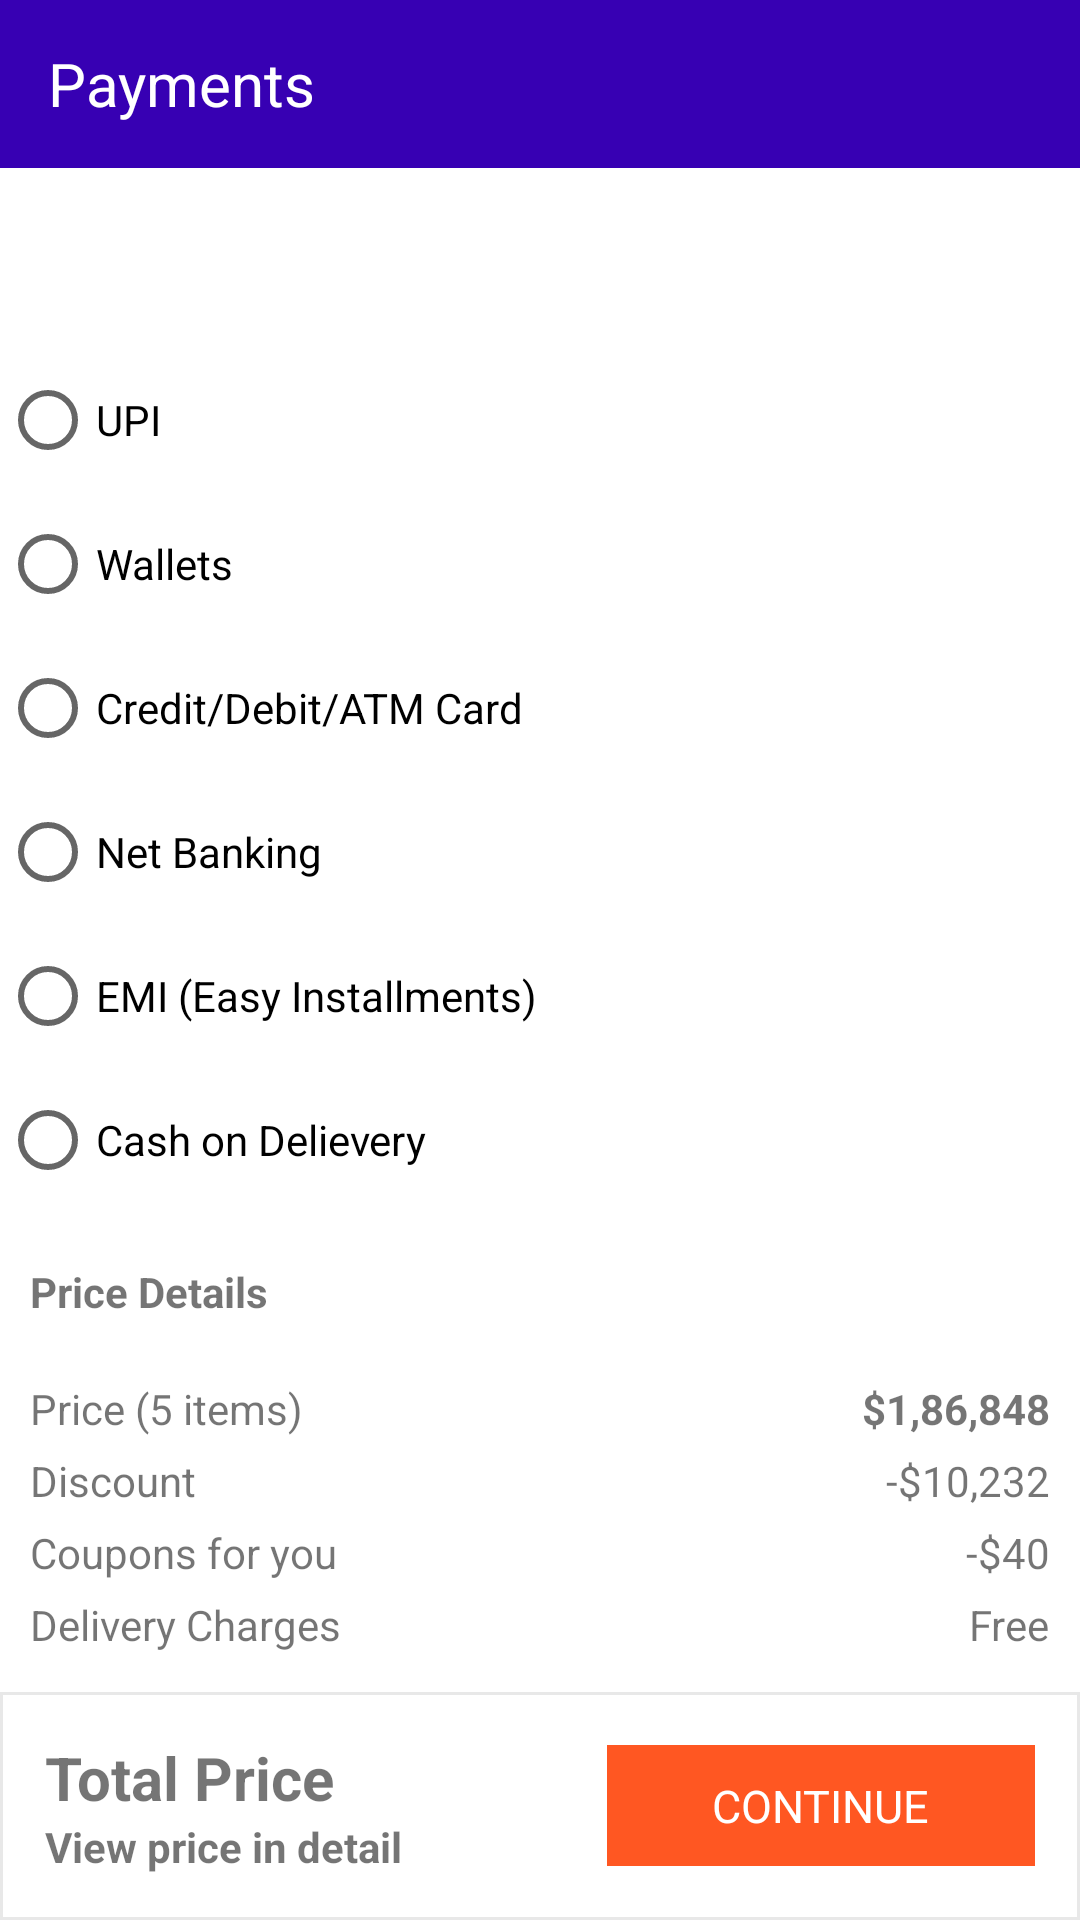

Android layout source for this screen:
<!-- AndroidManifest.xml: application theme Theme.RingoMart -->
<!-- res/layout/activity_payment.xml -->
<?xml version="1.0" encoding="utf-8"?>
<androidx.constraintlayout.widget.ConstraintLayout xmlns:android="http://schemas.android.com/apk/res/android"
    xmlns:app="http://schemas.android.com/apk/res-auto"
    xmlns:tools="http://schemas.android.com/tools"
    android:layout_width="match_parent"
    android:layout_height="match_parent"
    tools:context=".PaymentActivity">

    <Toolbar
        android:id="@+id/toolbar_payment"
        android:layout_width="match_parent"
        android:layout_height="wrap_content"
        android:background="@color/purple_700"
        app:layout_constraintEnd_toEndOf="parent"
        app:layout_constraintHorizontal_bias="0.5"
        app:layout_constraintStart_toStartOf="parent"
        app:layout_constraintTop_toTopOf="parent">

        <TextView
            android:layout_width="wrap_content"
            android:layout_height="wrap_content"
            android:text="Payments"
            android:textColor="@color/white"
            android:textSize="20dp" />

    </Toolbar>

    <ScrollView
        android:layout_width="match_parent"
        android:layout_height="wrap_content"
        app:layout_constraintEnd_toEndOf="parent"
        app:layout_constraintHorizontal_bias="0.5"
        app:layout_constraintStart_toStartOf="parent"
        app:layout_constraintTop_toBottomOf="@+id/toolbar_payment">

        <LinearLayout
            android:layout_width="match_parent"
            android:layout_height="wrap_content"
            android:orientation="vertical">

            <RelativeLayout
                android:layout_width="match_parent"
                android:layout_height="55dp"
                android:layout_marginBottom="5dp"
                android:background="@color/white"
                app:layout_constraintBottom_toBottomOf="parent"
                app:layout_constraintEnd_toEndOf="parent"
                app:layout_constraintHorizontal_bias="0.5"
                app:layout_constraintStart_toStartOf="parent"
                app:layout_constraintTop_toTopOf="parent">

            </RelativeLayout>

            <RelativeLayout
                android:layout_width="match_parent"
                android:layout_height="wrap_content"
                android:layout_marginBottom="5dp"
                android:background="@color/white"
                app:layout_constraintEnd_toEndOf="parent"
                app:layout_constraintHorizontal_bias="0.5"
                app:layout_constraintStart_toStartOf="parent">

                <RadioGroup
                    android:layout_width="match_parent"
                    android:layout_height="wrap_content">

                    <RadioButton
                        android:layout_width="wrap_content"
                        android:layout_height="wrap_content"
                        android:text="UPI" />

                    <RadioButton
                        android:layout_width="wrap_content"
                        android:layout_height="wrap_content"
                        android:text="Wallets" />

                    <RadioButton
                        android:layout_width="wrap_content"
                        android:layout_height="wrap_content"
                        android:text="Credit/Debit/ATM Card" />

                    <RadioButton
                        android:layout_width="wrap_content"
                        android:layout_height="wrap_content"
                        android:text="Net Banking" />

                    <RadioButton
                        android:layout_width="wrap_content"
                        android:layout_height="wrap_content"
                        android:text="EMI (Easy Installments)" />

                    <RadioButton
                        android:layout_width="wrap_content"
                        android:layout_height="wrap_content"
                        android:text="Cash on Delievery" />
                </RadioGroup>


            </RelativeLayout>


            <RelativeLayout
                android:layout_width="match_parent"
                android:layout_height="wrap_content"
                android:layout_marginBottom="15dp"
                android:background="@color/white">

                <TextView
                    android:id="@+id/heading"
                    android:layout_width="wrap_content"
                    android:layout_height="wrap_content"
                    android:layout_marginLeft="10dp"
                    android:layout_marginTop="12dp"
                    android:layout_marginBottom="20dp"
                    android:text="Price Details"
                    android:textStyle="bold" />

                <TextView
                    android:id="@+id/price"
                    android:layout_width="wrap_content"
                    android:layout_height="wrap_content"
                    android:layout_below="@id/heading"
                    android:layout_marginLeft="10dp"
                    android:layout_marginBottom="5dp"
                    android:text="Price (5 items)" />

                <TextView
                    android:id="@+id/price_value"
                    android:layout_width="wrap_content"
                    android:layout_height="wrap_content"
                    android:layout_alignBaseline="@id/price"
                    android:layout_alignParentRight="true"
                    android:layout_marginStart="10dp"
                    android:layout_marginTop="10dp"
                    android:layout_marginEnd="10dp"
                    android:layout_marginRight="10dp"
                    android:layout_marginBottom="10dp"
                    android:text="$1,86,848"
                    android:textStyle="bold" />


                <TextView
                    android:id="@+id/discount"
                    android:layout_width="wrap_content"
                    android:layout_height="wrap_content"
                    android:layout_below="@id/price"
                    android:layout_marginLeft="10dp"
                    android:layout_marginBottom="5dp"
                    android:text="Discount" />

                <TextView
                    android:id="@+id/discount_value"
                    android:layout_width="wrap_content"
                    android:layout_height="wrap_content"
                    android:layout_alignBaseline="@id/discount"
                    android:layout_alignParentRight="true"
                    android:layout_marginRight="10dp"
                    android:text="-$10,232" />

                <TextView
                    android:id="@+id/coupons"
                    android:layout_width="wrap_content"
                    android:layout_height="wrap_content"
                    android:layout_below="@id/discount"
                    android:layout_marginLeft="10dp"
                    android:layout_marginBottom="5dp"
                    android:text="Coupons for you" />

                <TextView
                    android:id="@+id/coupons_value"
                    android:layout_width="wrap_content"
                    android:layout_height="wrap_content"
                    android:layout_alignBaseline="@id/coupons"
                    android:layout_alignParentRight="true"
                    android:layout_marginRight="10dp"
                    android:text="-$40" />

                <TextView
                    android:id="@+id/deleiverycharges"
                    android:layout_width="wrap_content"
                    android:layout_height="wrap_content"
                    android:layout_below="@id/coupons"
                    android:layout_marginLeft="10dp"
                    android:text="Delivery Charges" />

                <TextView
                    android:id="@+id/deleiverycharges_value"
                    android:layout_width="wrap_content"
                    android:layout_height="wrap_content"
                    android:layout_alignBaseline="@id/deleiverycharges"
                    android:layout_alignParentRight="true"
                    android:layout_marginRight="10dp"
                    android:text="Free" />

                <TextView
                    android:id="@+id/total_amount"
                    android:layout_width="wrap_content"
                    android:layout_height="wrap_content"
                    android:layout_below="@id/deleiverycharges"
                    android:layout_marginLeft="10dp"
                    android:layout_marginTop="15dp"
                    android:layout_marginBottom="25dp"
                    android:text="Total Amount"
                    android:textStyle="bold" />

                <TextView
                    android:id="@+id/total_amount_value"
                    android:layout_width="wrap_content"
                    android:layout_height="wrap_content"
                    android:layout_alignBaseline="@id/total_amount"
                    android:layout_alignParentRight="true"
                    android:layout_marginStart="10dp"
                    android:layout_marginTop="10dp"
                    android:layout_marginEnd="10dp"
                    android:layout_marginRight="10dp"
                    android:layout_marginBottom="10dp"
                    android:text="$1,75,607"
                    android:textStyle="bold" />


            </RelativeLayout>


        </LinearLayout>

    </ScrollView>

    <RelativeLayout
        android:id="@+id/relative_id"
        android:layout_width="match_parent"
        android:layout_height="wrap_content"
        android:background="@drawable/border"
        app:layout_constraintBottom_toBottomOf="parent"
        app:layout_constraintEnd_toEndOf="parent"
        app:layout_constraintHorizontal_bias="0.5"
        app:layout_constraintStart_toStartOf="parent">

        <TextView
            android:id="@+id/total_price_id"
            android:layout_width="wrap_content"
            android:layout_height="wrap_content"
            android:layout_marginLeft="15dp"
            android:layout_marginTop="15dp"
            android:text="Total Price"
            android:textSize="20dp"
            android:textStyle="bold" />

        <TextView
            android:layout_width="wrap_content"
            android:layout_height="wrap_content"
            android:layout_below="@id/total_price_id"
            android:layout_marginLeft="15dp"
            android:layout_marginBottom="15dp"
            android:text="View price in detail"
            android:textStyle="bold" />

        <TextView
            android:id="@+id/continue_order_summary"
            android:layout_width="wrap_content"
            android:layout_height="wrap_content"
            android:layout_alignParentRight="true"
            android:layout_centerVertical="true"
            android:layout_marginRight="15dp"
            android:background="#FF5722"
            android:paddingLeft="35dp"
            android:paddingTop="10dp"
            android:paddingRight="35dp"
            android:paddingBottom="10dp"
            android:text="CONTINUE"
            android:textColor="@color/white"
            android:textSize="15dp" />

    </RelativeLayout>

</androidx.constraintlayout.widget.ConstraintLayout>
<!-- resources referenced by this layout -->
<resources>
  <!-- drawable border (drawable) -->
  <?xml version="1.0" encoding="utf-8"?>
  <shape xmlns:android="http://schemas.android.com/apk/res/android">
  
      <solid android:color="@color/white"/>
      <stroke
          android:width="1dip"
          android:color="#17000000" />
  </shape>
  <style name="Theme.RingoMart" parent="Theme.MaterialComponents.DayNight.NoActionBar">
          
          <item name="colorPrimary">@color/purple_500</item>
          <item name="colorPrimaryVariant">@color/purple_700</item>
          <item name="colorOnPrimary">@color/white</item>
          
          <item name="colorSecondary">@color/teal_200</item>
          <item name="colorSecondaryVariant">@color/teal_700</item>
          <item name="colorOnSecondary">@color/black</item>
          
          <item name="android:statusBarColor" tools:targetApi="l">?attr/colorPrimaryVariant</item>
          
      </style>
  <!-- not gathered from this repository: default colours our renderer supplied (Android Studio template values) -->
  <color name="purple_500">#FF6200EE</color>
  <color name="purple_700">#FF3700B3</color>
  <color name="teal_200">#FF03DAC5</color>
  <color name="teal_700">#FF018786</color>
  <color name="black">#FF000000</color>
  <color name="white">#FFFFFFFF</color>
</resources>
